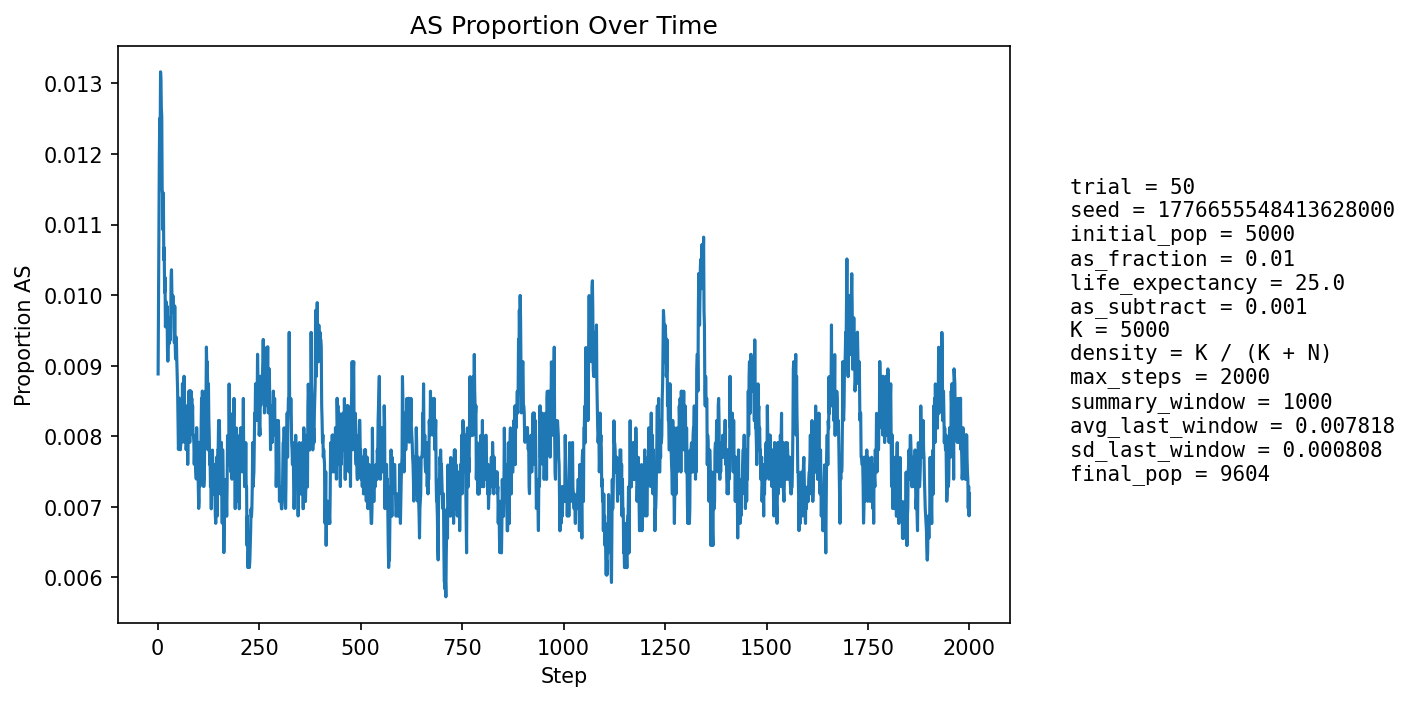

Values plotted in this chart, from the file beside it:
step, population_size, births, newborn_AA, newborn_AS, newborn_SS, prop_newborn_AA, prop_newborn_AS, prop_newborn_SS, prop_repro_AA, prop_repro_AS, prop_AS_population
1, 5404, 1295, 1290, 5, 0, 0.9961, 0.003861, 0.0, 0.9915, 0.008494, 0.008882
2, 5598, 1248, 1237, 11, 0, 0.9912, 0.008814, 0.0, 0.9904, 0.00963, 0.01
3, 5774, 1228, 1215, 13, 0, 0.9894, 0.01059, 0.0, 0.9892, 0.01076, 0.01108
4, 5933, 1214, 1198, 16, 0, 0.9868, 0.01318, 0.0, 0.9866, 0.01337, 0.01197
5, 6158, 1292, 1272, 20, 0, 0.9845, 0.01548, 0.0, 0.988, 0.01204, 0.0125
6, 6385, 1340, 1325, 15, 0, 0.9888, 0.01119, 0.0, 0.9886, 0.01137, 0.01222
7, 6609, 1376, 1354, 22, 0, 0.984, 0.01599, 0.0, 0.9885, 0.01149, 0.01316
8, 6819, 1400, 1379, 21, 0, 0.985, 0.015, 0.0, 0.9883, 0.01169, 0.01305
9, 7038, 1434, 1417, 17, 0, 0.9881, 0.01185, 0.0, 0.9882, 0.0118, 0.01265
10, 7259, 1471, 1453, 18, 0, 0.9878, 0.01224, 0.0, 0.9884, 0.01158, 0.01254
11, 7479, 1507, 1494, 13, 0, 0.9914, 0.008626, 0.0, 0.9878, 0.01218, 0.0115
12, 7694, 1537, 1521, 16, 0, 0.9896, 0.01041, 0.0, 0.9877, 0.01225, 0.01144
13, 7873, 1538, 1523, 15, 0, 0.9902, 0.009753, 0.0, 0.9877, 0.0123, 0.01092
14, 8037, 1551, 1529, 21, 1, 0.9858, 0.01354, 0.0006447, 0.988, 0.01202, 0.01145
15, 8192, 1571, 1558, 13, 0, 0.9917, 0.008275, 0.0, 0.9885, 0.01147, 0.0105
16, 8340, 1595, 1577, 18, 0, 0.9887, 0.01129, 0.0, 0.9891, 0.01093, 0.01067
17, 8467, 1608, 1592, 16, 0, 0.99, 0.00995, 0.0, 0.9895, 0.01049, 0.01004
18, 8585, 1618, 1597, 21, 0, 0.987, 0.01298, 0.0, 0.9897, 0.01033, 0.01025
19, 8692, 1628, 1615, 13, 0, 0.992, 0.007985, 0.0, 0.9907, 0.009272, 0.009549
20, 8793, 1639, 1623, 16, 0, 0.9902, 0.009762, 0.0, 0.9904, 0.009579, 0.009667
21, 8885, 1649, 1629, 20, 0, 0.9879, 0.01213, 0.0, 0.9905, 0.009455, 0.009904
22, 8965, 1656, 1639, 17, 0, 0.9897, 0.01027, 0.0, 0.9902, 0.009785, 0.009704
23, 9039, 1661, 1644, 17, 0, 0.9898, 0.01023, 0.0, 0.9907, 0.009267, 0.009846
24, 9099, 1666, 1652, 14, 0, 0.9916, 0.008403, 0.0, 0.9906, 0.009404, 0.009232
25, 9158, 1672, 1658, 14, 0, 0.9916, 0.008373, 0.0, 0.9907, 0.009332, 0.009063
26, 9210, 1678, 1660, 18, 0, 0.9893, 0.01073, 0.0, 0.9905, 0.00947, 0.009229
27, 9258, 1683, 1664, 19, 0, 0.9887, 0.01129, 0.0, 0.9906, 0.00941, 0.009397
28, 9301, 1686, 1666, 20, 0, 0.9881, 0.01186, 0.0, 0.9908, 0.009151, 0.009676
29, 9339, 1689, 1675, 14, 0, 0.9917, 0.008289, 0.0, 0.9911, 0.008903, 0.009316
30, 9372, 1691, 1673, 18, 0, 0.9894, 0.01064, 0.0, 0.9909, 0.009072, 0.009496
31, 9398, 1694, 1675, 19, 0, 0.9888, 0.01122, 0.0, 0.9908, 0.009242, 0.009364
32, 9422, 1696, 1677, 19, 0, 0.9888, 0.0112, 0.0, 0.9908, 0.009214, 0.009552
33, 9444, 1698, 1675, 23, 0, 0.9865, 0.01355, 0.0, 0.991, 0.008983, 0.01027
34, 9461, 1699, 1678, 21, 0, 0.9876, 0.01236, 0.0, 0.9906, 0.009371, 0.01036
35, 9478, 1701, 1685, 16, 0, 0.9906, 0.009406, 0.0, 0.9904, 0.009555, 0.01002
36, 9494, 1702, 1686, 16, 0, 0.9906, 0.009401, 0.0, 0.9903, 0.00974, 0.009796
37, 9506, 1703, 1683, 20, 0, 0.9883, 0.01174, 0.0, 0.9899, 0.01013, 0.009994
38, 9517, 1704, 1685, 19, 0, 0.9888, 0.01115, 0.0, 0.9897, 0.01031, 0.009982
39, 9529, 1705, 1689, 16, 0, 0.9906, 0.009384, 0.0, 0.9901, 0.009899, 0.00976
40, 9537, 1706, 1687, 19, 0, 0.9889, 0.01114, 0.0, 0.9903, 0.009685, 0.009856
41, 9543, 1706, 1691, 14, 1, 0.9912, 0.008206, 0.0005862, 0.9901, 0.009877, 0.009326
42, 9550, 1707, 1685, 22, 0, 0.9871, 0.01289, 0.0, 0.9901, 0.009869, 0.009843
43, 9558, 1708, 1694, 14, 0, 0.9918, 0.008197, 0.0, 0.9905, 0.009459, 0.009312
44, 9565, 1709, 1695, 14, 0, 0.9918, 0.008192, 0.0, 0.9904, 0.009648, 0.009096
45, 9570, 1709, 1689, 20, 0, 0.9883, 0.0117, 0.0, 0.991, 0.00904, 0.009404
46, 9575, 1710, 1692, 18, 0, 0.9895, 0.01053, 0.0, 0.9904, 0.009631, 0.009399
47, 9581, 1710, 1696, 14, 0, 0.9918, 0.008187, 0.0, 0.9908, 0.00923, 0.00908
48, 9585, 1710, 1695, 15, 0, 0.9912, 0.008772, 0.0, 0.991, 0.009023, 0.008868
49, 9591, 1711, 1698, 13, 0, 0.9924, 0.007598, 0.0, 0.9908, 0.009218, 0.008654
50, 9594, 1711, 1699, 12, 0, 0.993, 0.007013, 0.0, 0.9906, 0.009413, 0.008234
51, 9598, 1710, 1701, 9, 0, 0.9947, 0.005263, 0.0, 0.9912, 0.008814, 0.007814
52, 9599, 1711, 1696, 15, 0, 0.9912, 0.008767, 0.0, 0.991, 0.009009, 0.007917
53, 9601, 1711, 1691, 20, 0, 0.9883, 0.01169, 0.0, 0.9914, 0.008609, 0.008541
54, 9600, 1711, 1695, 16, 0, 0.9906, 0.009351, 0.0, 0.992, 0.008006, 0.008333
55, 9603, 1711, 1700, 11, 0, 0.9936, 0.006429, 0.0, 0.9926, 0.007406, 0.00781
56, 9605, 1711, 1697, 14, 0, 0.9918, 0.008182, 0.0, 0.9926, 0.007406, 0.007808
57, 9605, 1711, 1697, 14, 0, 0.9918, 0.008182, 0.0, 0.992, 0.008002, 0.007913
58, 9605, 1711, 1696, 15, 0, 0.9912, 0.008767, 0.0, 0.9918, 0.008203, 0.008017
59, 9604, 1711, 1698, 13, 0, 0.9924, 0.007598, 0.0, 0.992, 0.008002, 0.007913
60, 9605, 1711, 1695, 16, 0, 0.9906, 0.009351, 0.0, 0.992, 0.008003, 0.008225
... 1,940 more rows
